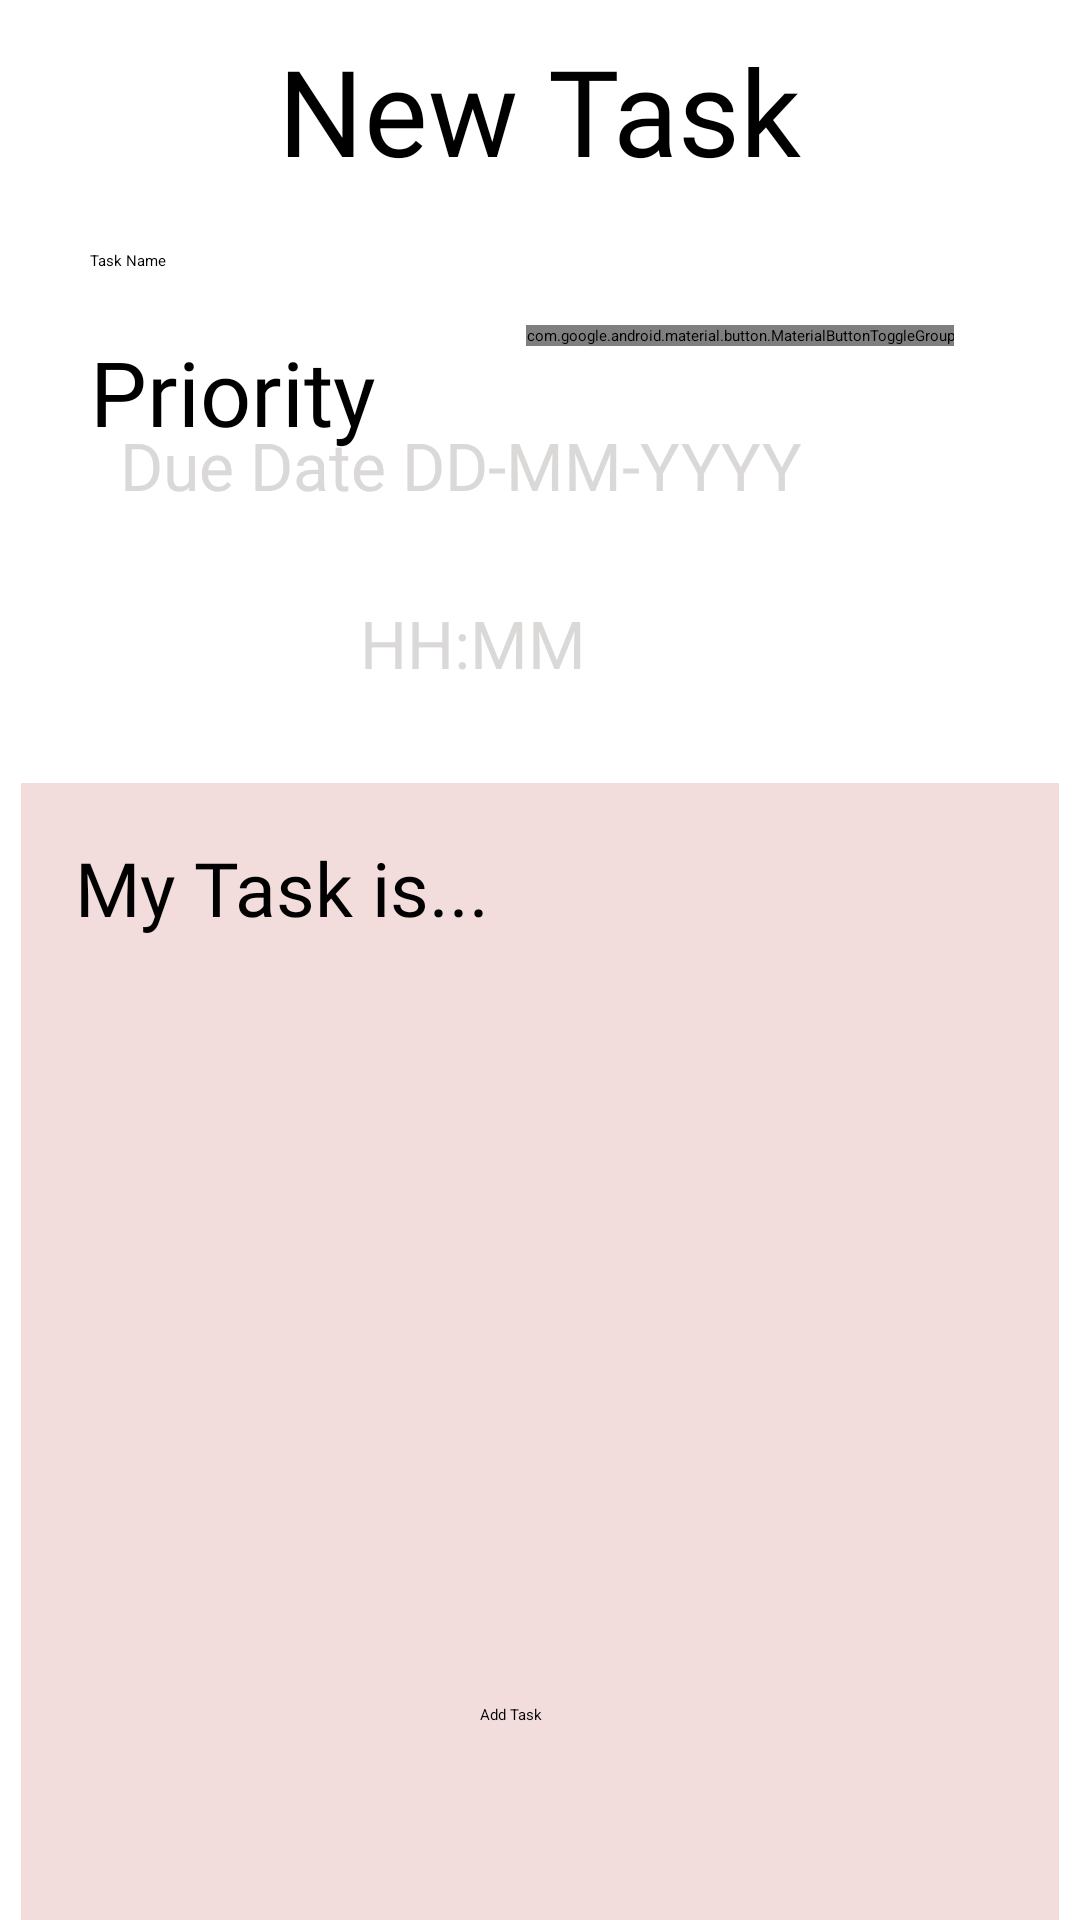

Reconstruct the res/layout file that produces this screen, plus the resources it refers to.
<!-- AndroidManifest.xml: application theme Theme.HomeProject -->
<!-- res/layout/fragment_add_tasks.xml -->
<?xml version="1.0" encoding="utf-8"?>
<FrameLayout xmlns:android="http://schemas.android.com/apk/res/android"
    xmlns:tools="http://schemas.android.com/tools"
    android:layout_width="match_parent"
    android:layout_height="match_parent"
    xmlns:app="http://schemas.android.com/apk/res-auto"
    tools:context=".fragments.AddTasksFragment">


    <ScrollView
        android:layout_width="match_parent"
        android:layout_height="match_parent">

        <RelativeLayout
            android:layout_width="match_parent"
            android:layout_height="match_parent">

            <TextView
                android:id="@+id/new_task_text"
                android:layout_width="wrap_content"
                android:layout_height="wrap_content"
                android:layout_centerHorizontal="true"
                android:layout_marginTop="10dp"
                android:fontFamily="@font/oregano"
                android:text="@string/new_task"
                android:textSize="40dp" />

            <EditText
                android:id="@+id/editTextTaskName"
                android:layout_width="match_parent"
                android:layout_height="wrap_content"
                android:layout_below="@id/new_task_text"
                android:layout_marginLeft="30dp"
                android:layout_marginTop="20dp"
                android:layout_marginRight="120dp"
                android:ems="10"
                android:inputType="text|textCapCharacters"
                android:hint="Task Name" />

            <TextView
                android:id="@+id/priority_text"
                android:layout_width="wrap_content"
                android:layout_height="wrap_content"
                android:layout_below="@id/editTextTaskName"
                android:layout_marginLeft="30dp"
                android:layout_marginTop="20dp"
                android:fontFamily="@font/oregano"
                android:text="Priority"
                android:textSize="30dp" />

            <com.google.android.material.button.MaterialButtonToggleGroup
                android:id="@+id/toggleButtonGroup"
                android:layout_width="wrap_content"
                android:layout_height="wrap_content"
                android:layout_marginLeft="50dp"
                android:layout_below="@id/editTextTaskName"
                android:layout_marginTop="18dp"
                android:layout_toEndOf="@+id/priority_text"
                android:layout_toRightOf="@+id/priority_text"
                app:singleSelection="true">

                <Button
                    android:id="@+id/High"
                    style="@style/Widget.MaterialComponents.Button.OutlinedButton"
                    android:layout_width="wrap_content"
                    android:layout_height="wrap_content"
                    android:text="High &#9733;"
                    tools:layout_editor_absoluteX="164dp"
                    tools:layout_editor_absoluteY="167dp"
                    />

                <Button
                    android:id="@+id/Low"
                    style="@style/Widget.MaterialComponents.Button.OutlinedButton"
                    android:layout_width="wrap_content"
                    android:layout_height="wrap_content"
                    android:text="Low"
                    tools:layout_editor_absoluteX="164dp"
                    tools:layout_editor_absoluteY="388dp"
                    />

            </com.google.android.material.button.MaterialButtonToggleGroup>

            <TextView
                android:id="@+id/selectedDate"
                android:layout_width="wrap_content"
                android:layout_height="wrap_content"
                android:textSize="22sp"
                android:layout_below="@id/toggleButtonGroup"
                android:layout_marginLeft="40dp"
                android:layout_marginTop="25dp"
                android:text="Due Date DD-MM-YYYY"
                android:textColor="#DBD8D8"/>

            <ImageButton
                android:id="@+id/selectDate"
                android:layout_width="wrap_content"
                android:layout_height="wrap_content"
                android:layout_marginTop="15dp"
                android:layout_marginLeft="20dp"
                android:layout_below="@id/toggleButtonGroup"
                android:layout_toRightOf="@id/selectedDate"
                android:background="@color/purple_500"
                android:paddingLeft="20dp"
                android:paddingRight="20dp"
                app:srcCompat="@drawable/ic_calendar_foreground"
                android:clickable="true" />

            <TextView
                android:id="@+id/selectedTime"
                android:layout_width="wrap_content"
                android:layout_height="wrap_content"
                android:layout_marginRight="20dp"
                android:textSize="22sp"
                android:text="HH:MM"
                android:textColor="#DBD8D8"
                android:layout_below="@id/selectedDate"
                android:layout_marginTop="30dp"
                android:layout_marginLeft="120dp"
                />

            <ImageButton
                android:id="@+id/selectTime"
                android:layout_width="wrap_content"
                android:layout_height="wrap_content"
                app:srcCompat="@drawable/ic_time_foreground"
                android:clickable="true"
                android:background="@color/purple_500"
                android:paddingLeft="20dp"
                android:paddingRight="20dp"
                android:layout_below="@id/selectedDate"
                android:layout_toRightOf="@id/selectedDate"
                android:layout_marginTop="20dp"
                android:layout_marginLeft="20dp"/>



            <EditText
                android:layout_width="wrap_content"
                android:layout_height="wrap_content"
                android:layout_below="@id/selectedTime"
                android:layout_marginTop="30dp"
                android:layout_centerHorizontal="true"
                android:background="@drawable/custom_rectangle_create_task"
                android:hint="My Task is..."
                android:gravity="top|left"
                android:paddingTop="20dp"
                android:paddingLeft="20dp"
                android:fontFamily="@font/oregano"
                android:textSize="25sp"
                />

            <Button
                android:layout_width="wrap_content"
                android:layout_height="wrap_content"
                android:layout_below="@id/selectedTime"
                android:layout_marginTop="339dp"
                android:layout_marginLeft="160dp"
                android:text="Add Task"
                />
        </RelativeLayout>
    </ScrollView>



</FrameLayout>
<!-- resources referenced by this layout -->
<resources>
  <color name="purple_500">#EC897C</color>
  <!-- drawable custom_rectangle_create_task (drawable) -->
  <?xml version="1.0" encoding="utf-8"?>
  <selector xmlns:android="http://schemas.android.com/apk/res/android">
      <item>
          <shape android:shape="rectangle">
              <stroke
                  android:width="2dp"
                  android:color="#FFFFFF" />
              <size android:width="350dp" android:height="500dp"/>
              <corners android:radius="0dp" />
              <solid android:color="#F2DCDC"/>
          </shape>
      </item>
  </selector>
  <!-- drawable ic_calendar_foreground (drawable) -->
  <vector xmlns:android="http://schemas.android.com/apk/res/android"
      android:width="50dp"
      android:height="50dp"
      android:viewportWidth="108"
      android:viewportHeight="108"
      android:tint="#E0E0E0">
    <group android:scaleX="2.61"
        android:scaleY="2.61"
        android:translateX="22.68"
        android:translateY="22.68">
      <path
          android:fillColor="#FFFFFF"
          android:pathData="M12,22H5c-1.11,0 -2,-0.9 -2,-2L3.01,6c0,-1.1 0.88,-2 1.99,-2h1V2h2v2h8V2h2v2h1c1.1,0 2,0.9 2,2v6h-2v-2H5v10h7V22zM22.13,16.99l0.71,-0.71c0.39,-0.39 0.39,-1.02 0,-1.41l-0.71,-0.71c-0.39,-0.39 -1.02,-0.39 -1.41,0l-0.71,0.71L22.13,16.99zM21.42,17.7l-5.3,5.3H14v-2.12l5.3,-5.3L21.42,17.7z"/>
    </group>
  </vector>
  <!-- drawable ic_time_foreground (drawable) -->
  <vector xmlns:android="http://schemas.android.com/apk/res/android"
      android:width="50dp"
      android:height="50dp"
      android:viewportWidth="108"
      android:viewportHeight="108"
      android:tint="#FFFFFF">
    <group android:scaleX="2.61"
        android:scaleY="2.61"
        android:translateX="22.68"
        android:translateY="22.68">
      <path
          android:fillColor="@android:color/white"
          android:pathData="M11.99,2C6.47,2 2,6.48 2,12s4.47,10 9.99,10C17.52,22 22,17.52 22,12S17.52,2 11.99,2zM12,20c-4.42,0 -8,-3.58 -8,-8s3.58,-8 8,-8 8,3.58 8,8 -3.58,8 -8,8z"/>
      <path
          android:fillColor="@android:color/white"
          android:pathData="M12.5,7H11v6l5.25,3.15 0.75,-1.23 -4.5,-2.67z"/>
    </group>
  </vector>
  <string name="new_task">New Task</string>
</resources>
